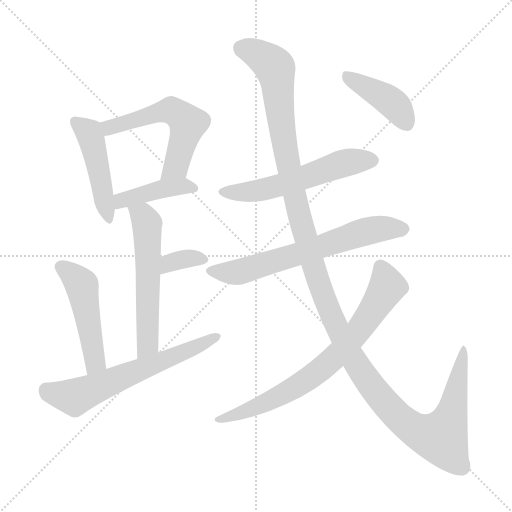
t = 0.00 s
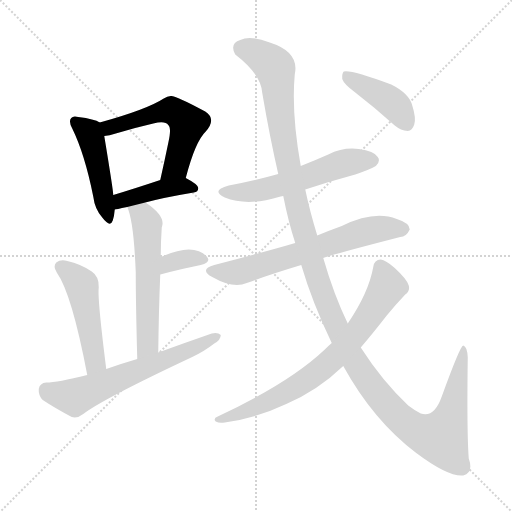
t = 1.93 s
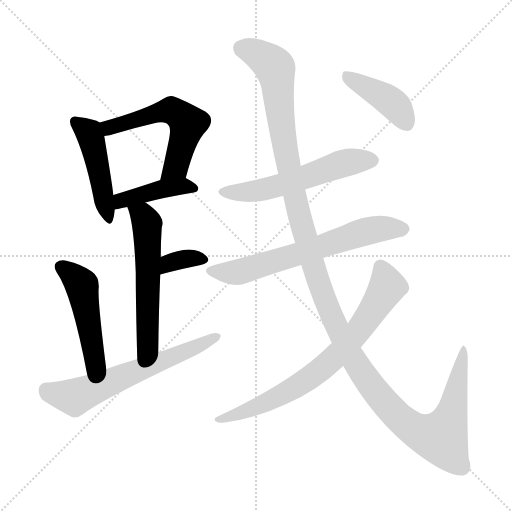
t = 3.86 s
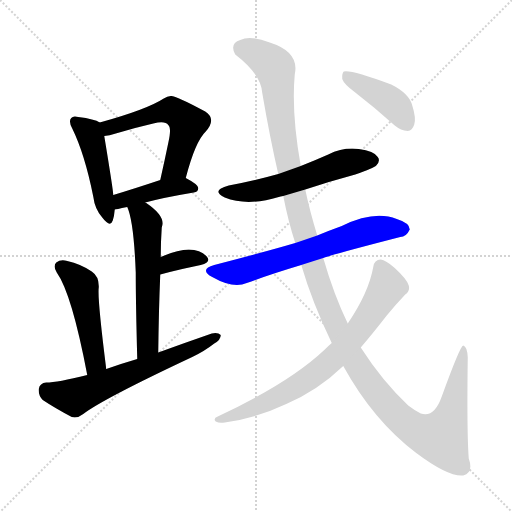
t = 5.78 s
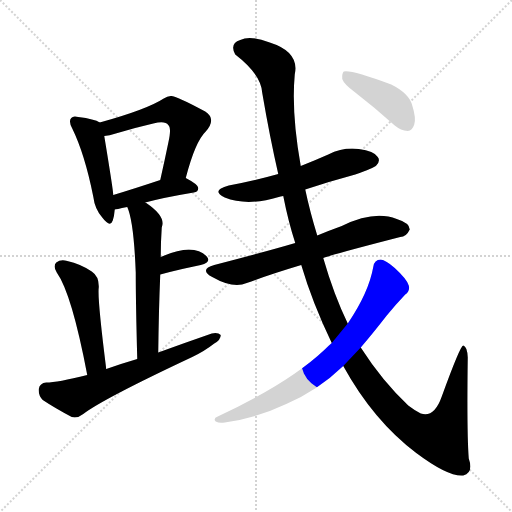
t = 7.71 s
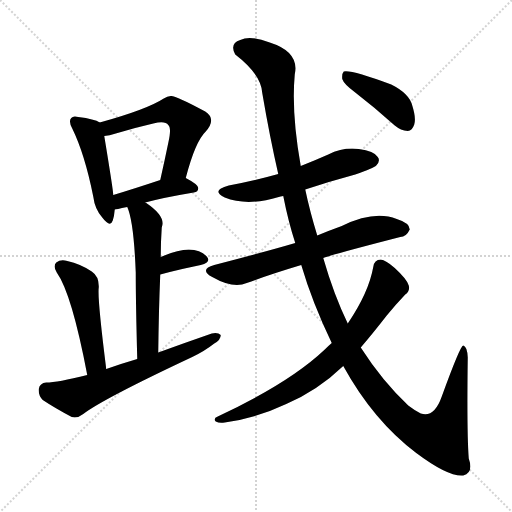
t = 9.64 s

The animated SVG that drew these frames (rendered in a browser with its animation timeline set to each time). Animation: 12 CSS @keyframes rules; one cycle of 9.64 s.

<svg version="1.1" viewBox="0 0 1024 1024" xmlns="http://www.w3.org/2000/svg">
  <g stroke="lightgray" stroke-dasharray="1,1" stroke-width="1" transform="scale(4, 4)">
    <line x1="0" y1="0" x2="256" y2="256"></line>
    <line x1="256" y1="0" x2="0" y2="256"></line>
    <line x1="128" y1="0" x2="128" y2="256"></line>
    <line x1="0" y1="128" x2="256" y2="128"></line>
  </g>
<g transform="scale(1, -1) translate(0, -900)">
   <style type="text/css">
    @keyframes keyframes0 {
      from {
       stroke: blue;
       stroke-dashoffset: 465;
       stroke-width: 128;
       }
       60% {
       animation-timing-function: step-end;
       stroke: blue;
       stroke-dashoffset: 0;
       stroke-width: 128;
       }
       to {
       stroke: black;
       stroke-width: 1024;
       }
       }
       #make-me-a-hanzi-animation-0 {
         animation: keyframes0 0.628418s both;
         animation-delay: 0.000000s;
         animation-timing-function: linear;
       }
    @keyframes keyframes1 {
      from {
       stroke: blue;
       stroke-dashoffset: 558;
       stroke-width: 128;
       }
       64% {
       animation-timing-function: step-end;
       stroke: blue;
       stroke-dashoffset: 0;
       stroke-width: 128;
       }
       to {
       stroke: black;
       stroke-width: 1024;
       }
       }
       #make-me-a-hanzi-animation-1 {
         animation: keyframes1 0.704102s both;
         animation-delay: 0.628418s;
         animation-timing-function: linear;
       }
    @keyframes keyframes2 {
      from {
       stroke: blue;
       stroke-dashoffset: 421;
       stroke-width: 128;
       }
       58% {
       animation-timing-function: step-end;
       stroke: blue;
       stroke-dashoffset: 0;
       stroke-width: 128;
       }
       to {
       stroke: black;
       stroke-width: 1024;
       }
       }
       #make-me-a-hanzi-animation-2 {
         animation: keyframes2 0.592611s both;
         animation-delay: 1.332520s;
         animation-timing-function: linear;
       }
    @keyframes keyframes3 {
      from {
       stroke: blue;
       stroke-dashoffset: 570;
       stroke-width: 128;
       }
       65% {
       animation-timing-function: step-end;
       stroke: blue;
       stroke-dashoffset: 0;
       stroke-width: 128;
       }
       to {
       stroke: black;
       stroke-width: 1024;
       }
       }
       #make-me-a-hanzi-animation-3 {
         animation: keyframes3 0.713867s both;
         animation-delay: 1.925130s;
         animation-timing-function: linear;
       }
    @keyframes keyframes4 {
      from {
       stroke: blue;
       stroke-dashoffset: 344;
       stroke-width: 128;
       }
       53% {
       animation-timing-function: step-end;
       stroke: blue;
       stroke-dashoffset: 0;
       stroke-width: 128;
       }
       to {
       stroke: black;
       stroke-width: 1024;
       }
       }
       #make-me-a-hanzi-animation-4 {
         animation: keyframes4 0.529948s both;
         animation-delay: 2.638997s;
         animation-timing-function: linear;
       }
    @keyframes keyframes5 {
      from {
       stroke: blue;
       stroke-dashoffset: 485;
       stroke-width: 128;
       }
       61% {
       animation-timing-function: step-end;
       stroke: blue;
       stroke-dashoffset: 0;
       stroke-width: 128;
       }
       to {
       stroke: black;
       stroke-width: 1024;
       }
       }
       #make-me-a-hanzi-animation-5 {
         animation: keyframes5 0.644694s both;
         animation-delay: 3.168945s;
         animation-timing-function: linear;
       }
    @keyframes keyframes6 {
      from {
       stroke: blue;
       stroke-dashoffset: 625;
       stroke-width: 128;
       }
       67% {
       animation-timing-function: step-end;
       stroke: blue;
       stroke-dashoffset: 0;
       stroke-width: 128;
       }
       to {
       stroke: black;
       stroke-width: 1024;
       }
       }
       #make-me-a-hanzi-animation-6 {
         animation: keyframes6 0.758626s both;
         animation-delay: 3.813639s;
         animation-timing-function: linear;
       }
    @keyframes keyframes7 {
      from {
       stroke: blue;
       stroke-dashoffset: 560;
       stroke-width: 128;
       }
       65% {
       animation-timing-function: step-end;
       stroke: blue;
       stroke-dashoffset: 0;
       stroke-width: 128;
       }
       to {
       stroke: black;
       stroke-width: 1024;
       }
       }
       #make-me-a-hanzi-animation-7 {
         animation: keyframes7 0.705729s both;
         animation-delay: 4.572266s;
         animation-timing-function: linear;
       }
    @keyframes keyframes8 {
      from {
       stroke: blue;
       stroke-dashoffset: 652;
       stroke-width: 128;
       }
       68% {
       animation-timing-function: step-end;
       stroke: blue;
       stroke-dashoffset: 0;
       stroke-width: 128;
       }
       to {
       stroke: black;
       stroke-width: 1024;
       }
       }
       #make-me-a-hanzi-animation-8 {
         animation: keyframes8 0.780599s both;
         animation-delay: 5.277995s;
         animation-timing-function: linear;
       }
    @keyframes keyframes9 {
      from {
       stroke: blue;
       stroke-dashoffset: 1369;
       stroke-width: 128;
       }
       82% {
       animation-timing-function: step-end;
       stroke: blue;
       stroke-dashoffset: 0;
       stroke-width: 128;
       }
       to {
       stroke: black;
       stroke-width: 1024;
       }
       }
       #make-me-a-hanzi-animation-9 {
         animation: keyframes9 1.364095s both;
         animation-delay: 6.058594s;
         animation-timing-function: linear;
       }
    @keyframes keyframes10 {
      from {
       stroke: blue;
       stroke-dashoffset: 740;
       stroke-width: 128;
       }
       71% {
       animation-timing-function: step-end;
       stroke: blue;
       stroke-dashoffset: 0;
       stroke-width: 128;
       }
       to {
       stroke: black;
       stroke-width: 1024;
       }
       }
       #make-me-a-hanzi-animation-10 {
         animation: keyframes10 0.852214s both;
         animation-delay: 7.422689s;
         animation-timing-function: linear;
       }
    @keyframes keyframes11 {
      from {
       stroke: blue;
       stroke-dashoffset: 414;
       stroke-width: 128;
       }
       57% {
       animation-timing-function: step-end;
       stroke: blue;
       stroke-dashoffset: 0;
       stroke-width: 128;
       }
       to {
       stroke: black;
       stroke-width: 1024;
       }
       }
       #make-me-a-hanzi-animation-11 {
         animation: keyframes11 0.586914s both;
         animation-delay: 8.274902s;
         animation-timing-function: linear;
       }
</style>
<path d="M 199.5 655.0 Q 189.5 662.0 156.5 666.0 Q 146.5 669.0 142.5 664.0 Q 136.5 658.0 144.5 643.0 Q 169.5 592.0 186.5 507.0 Q 189.5 482.0 204.5 465.0 Q 220.5 444.0 225.5 459.0 Q 228.5 468.0 229.5 481.0 L 226.5 510.0 Q 226.5 519.0 208.5 628.0 C 204.5 652.0 204.5 652.0 199.5 655.0 Z" fill="lightgray"></path> 
<path d="M 371.5 544.0 Q 390.5 617.0 411.5 637.0 Q 433.5 662.0 410.5 677.0 Q 349.5 710.0 341.5 708.0 Q 334.5 708.0 327.5 703.0 Q 293.5 681.0 199.5 655.0 C 170.5 647.0 178.5 623.0 208.5 628.0 Q 218.5 629.0 231.5 633.0 Q 271.5 645.0 306.5 653.0 Q 330.5 659.0 336.5 650.0 Q 343.5 644.0 336.5 614.0 Q 329.5 580.0 320.5 540.0 C 313.5 511.0 363.5 515.0 371.5 544.0 Z" fill="lightgray"></path> 
<path d="M 290.5 495.0 Q 327.5 505.0 387.5 515.0 Q 396.5 516.0 396.5 524.0 Q 396.5 531.0 371.5 544.0 C 356.5 552.0 348.5 549.0 320.5 540.0 Q 266.5 522.0 226.5 510.0 C 197.5 501.0 199.5 476.0 229.5 481.0 Q 230.5 481.0 254.5 486.0 L 290.5 495.0 Z" fill="lightgray"></path> 
<path d="M 316.5 195.0 Q 317.5 280.0 320.5 351.0 L 321.5 386.0 Q 321.5 416.0 323.5 445.0 Q 332.5 467.0 292.5 494.0 Q 291.5 495.0 290.5 495.0 C 265.5 512.0 244.5 514.0 254.5 486.0 Q 267.5 458.0 271.5 355.0 Q 271.5 294.0 274.5 182.0 C 275.5 152.0 316.5 165.0 316.5 195.0 Z" fill="lightgray"></path> 
<path d="M 320.5 351.0 Q 365.5 363.0 401.5 370.0 Q 423.5 376.0 413.5 387.0 Q 401.5 400.0 377.5 401.0 Q 355.5 401.0 321.5 386.0 C 293.5 374.0 291.5 343.0 320.5 351.0 Z" fill="lightgray"></path> 
<path d="M 212.5 162.0 Q 194.5 304.0 197.5 325.0 Q 198.5 347.0 183.5 357.0 Q 161.5 372.0 134.5 378.0 Q 121.5 382.0 112.5 375.0 Q 105.5 368.0 113.5 355.0 Q 143.5 313.0 174.5 150.0 C 180.5 121.0 216.5 132.0 212.5 162.0 Z" fill="lightgray"></path> 
<path d="M 174.5 150.0 Q 114.5 135.0 92.5 135.0 Q 79.5 134.0 77.5 122.0 Q 76.5 109.0 85.5 100.0 Q 109.5 84.0 143.5 66.0 Q 155.5 63.0 166.5 72.0 Q 205.5 102.0 384.5 186.0 Q 409.5 198.0 428.5 213.0 Q 441.5 220.0 441.5 230.0 Q 435.5 236.0 423.5 233.0 Q 371.5 215.0 316.5 195.0 L 274.5 182.0 Q 243.5 173.0 212.5 162.0 L 174.5 150.0 Z" fill="lightgray"></path> 
<path d="M 610.5 521.0 Q 658.5 537.0 710.5 551.0 Q 747.5 564.0 752.5 569.0 Q 761.5 578.0 755.5 586.0 Q 748.5 598.0 717.5 602.0 Q 686.5 606.0 656.5 591.0 Q 629.5 579.0 601.5 568.0 L 556.5 552.0 Q 510.5 539.0 457.5 529.0 Q 420.5 519.0 449.5 505.0 Q 494.5 487.0 557.5 506.0 Q 560.5 507.0 566.5 508.0 L 610.5 521.0 Z" fill="lightgray"></path> 
<path d="M 646.5 384.0 Q 664.5 391.0 800.5 426.0 Q 812.5 426.0 819.5 441.0 Q 819.5 454.0 793.5 462.0 Q 748.5 480.0 683.5 448.0 Q 658.5 439.0 634.5 429.0 L 590.5 414.0 Q 529.5 396.0 428.5 370.0 Q 397.5 361.0 424.5 346.0 Q 466.5 322.0 493.5 334.0 Q 542.5 352.0 602.5 370.0 L 646.5 384.0 Z" fill="lightgray"></path> 
<path d="M 686.5 168.0 Q 746.5 59.0 832.5 -6.0 Q 896.5 -54.0 926.5 -51.0 Q 947.5 -45.0 937.5 -17.0 Q 933.5 35.0 935.5 185.0 Q 934.5 207.0 926.5 209.0 Q 920.5 209.0 883.5 107.0 Q 868.5 64.0 841.5 73.0 Q 829.5 79.0 816.5 89.0 Q 764.5 138.0 721.5 205.0 L 695.5 253.0 Q 667.5 311.0 646.5 384.0 L 634.5 429.0 Q 619.5 478.0 610.5 521.0 L 601.5 568.0 Q 582.5 674.0 589.5 751.0 Q 599.5 796.0 539.5 815.0 Q 500.5 830.0 480.5 820.0 Q 458.5 813.0 470.5 791.0 Q 522.5 751.0 524.5 714.0 Q 539.5 626.0 556.5 552.0 L 566.5 508.0 Q 576.5 457.0 590.5 414.0 L 602.5 370.0 Q 624.5 295.0 663.5 214.0 L 686.5 168.0 Z" fill="lightgray"></path> 
<path d="M 663.5 214.0 Q 656.5 208.0 648.5 200.0 Q 578.5 134.0 435.5 67.0 Q 425.5 63.0 431.5 57.0 Q 438.5 53.0 449.5 55.0 Q 513.5 64.0 572.5 92.0 Q 635.5 119.0 686.5 168.0 L 721.5 205.0 Q 745.5 233.0 773.5 269.0 Q 791.5 291.0 810.5 311.0 Q 820.5 318.0 817.5 329.0 Q 814.5 341.0 789.5 364.0 Q 771.5 380.0 761.5 381.0 Q 748.5 381.0 746.5 366.0 Q 737.5 315.0 695.5 253.0 L 663.5 214.0 Z" fill="lightgray"></path> 
<path d="M 710.5 715.0 Q 749.5 685.0 789.5 649.0 Q 801.5 639.0 815.5 638.0 Q 824.5 639.0 828.5 651.0 Q 832.5 664.0 824.5 689.0 Q 818.5 713.0 782.5 731.0 Q 701.5 761.0 687.5 757.0 Q 683.5 753.0 684.5 742.0 Q 687.5 732.0 710.5 715.0 Z" fill="lightgray"></path> 
      <clipPath id="make-me-a-hanzi-clip-0">
      <path d="M 199.5 655.0 Q 189.5 662.0 156.5 666.0 Q 146.5 669.0 142.5 664.0 Q 136.5 658.0 144.5 643.0 Q 169.5 592.0 186.5 507.0 Q 189.5 482.0 204.5 465.0 Q 220.5 444.0 225.5 459.0 Q 228.5 468.0 229.5 481.0 L 226.5 510.0 Q 226.5 519.0 208.5 628.0 C 204.5 652.0 204.5 652.0 199.5 655.0 Z" fill="lightgray"></path>
      </clipPath>
      <path clip-path="url(#make-me-a-hanzi-clip-0)" d="M 150.5 657.0 L 181.5 626.0 L 215.5 464.0 " fill="none" id="make-me-a-hanzi-animation-0" stroke-dasharray="337 674" stroke-linecap="round"></path>

      <clipPath id="make-me-a-hanzi-clip-1">
      <path d="M 371.5 544.0 Q 390.5 617.0 411.5 637.0 Q 433.5 662.0 410.5 677.0 Q 349.5 710.0 341.5 708.0 Q 334.5 708.0 327.5 703.0 Q 293.5 681.0 199.5 655.0 C 170.5 647.0 178.5 623.0 208.5 628.0 Q 218.5 629.0 231.5 633.0 Q 271.5 645.0 306.5 653.0 Q 330.5 659.0 336.5 650.0 Q 343.5 644.0 336.5 614.0 Q 329.5 580.0 320.5 540.0 C 313.5 511.0 363.5 515.0 371.5 544.0 Z" fill="lightgray"></path>
      </clipPath>
      <path clip-path="url(#make-me-a-hanzi-clip-1)" d="M 212.5 637.0 L 221.5 645.0 L 323.5 677.0 L 343.5 678.0 L 365.5 665.0 L 375.5 653.0 L 356.5 580.0 L 350.5 565.0 L 326.5 547.0 " fill="none" id="make-me-a-hanzi-animation-1" stroke-dasharray="430 860" stroke-linecap="round"></path>

      <clipPath id="make-me-a-hanzi-clip-2">
      <path d="M 290.5 495.0 Q 327.5 505.0 387.5 515.0 Q 396.5 516.0 396.5 524.0 Q 396.5 531.0 371.5 544.0 C 356.5 552.0 348.5 549.0 320.5 540.0 Q 266.5 522.0 226.5 510.0 C 197.5 501.0 199.5 476.0 229.5 481.0 Q 230.5 481.0 254.5 486.0 L 290.5 495.0 Z" fill="lightgray"></path>
      </clipPath>
      <path clip-path="url(#make-me-a-hanzi-clip-2)" d="M 231.5 489.0 L 248.5 501.0 L 328.5 523.0 L 366.5 528.0 L 388.5 523.0 " fill="none" id="make-me-a-hanzi-animation-2" stroke-dasharray="293 586" stroke-linecap="round"></path>

      <clipPath id="make-me-a-hanzi-clip-3">
      <path d="M 316.5 195.0 Q 317.5 280.0 320.5 351.0 L 321.5 386.0 Q 321.5 416.0 323.5 445.0 Q 332.5 467.0 292.5 494.0 Q 291.5 495.0 290.5 495.0 C 265.5 512.0 244.5 514.0 254.5 486.0 Q 267.5 458.0 271.5 355.0 Q 271.5 294.0 274.5 182.0 C 275.5 152.0 316.5 165.0 316.5 195.0 Z" fill="lightgray"></path>
      </clipPath>
      <path clip-path="url(#make-me-a-hanzi-clip-3)" d="M 261.5 485.0 L 287.5 467.0 L 294.5 453.0 L 295.5 220.0 L 290.5 203.0 L 279.5 192.0 " fill="none" id="make-me-a-hanzi-animation-3" stroke-dasharray="442 884" stroke-linecap="round"></path>

      <clipPath id="make-me-a-hanzi-clip-4">
      <path d="M 320.5 351.0 Q 365.5 363.0 401.5 370.0 Q 423.5 376.0 413.5 387.0 Q 401.5 400.0 377.5 401.0 Q 355.5 401.0 321.5 386.0 C 293.5 374.0 291.5 343.0 320.5 351.0 Z" fill="lightgray"></path>
      </clipPath>
      <path clip-path="url(#make-me-a-hanzi-clip-4)" d="M 326.5 357.0 L 350.5 378.0 L 373.5 383.0 L 405.5 380.0 " fill="none" id="make-me-a-hanzi-animation-4" stroke-dasharray="216 432" stroke-linecap="round"></path>

      <clipPath id="make-me-a-hanzi-clip-5">
      <path d="M 212.5 162.0 Q 194.5 304.0 197.5 325.0 Q 198.5 347.0 183.5 357.0 Q 161.5 372.0 134.5 378.0 Q 121.5 382.0 112.5 375.0 Q 105.5 368.0 113.5 355.0 Q 143.5 313.0 174.5 150.0 C 180.5 121.0 216.5 132.0 212.5 162.0 Z" fill="lightgray"></path>
      </clipPath>
      <path clip-path="url(#make-me-a-hanzi-clip-5)" d="M 122.5 366.0 L 163.5 329.0 L 190.5 177.0 L 177.5 162.0 " fill="none" id="make-me-a-hanzi-animation-5" stroke-dasharray="357 714" stroke-linecap="round"></path>

      <clipPath id="make-me-a-hanzi-clip-6">
      <path d="M 174.5 150.0 Q 114.5 135.0 92.5 135.0 Q 79.5 134.0 77.5 122.0 Q 76.5 109.0 85.5 100.0 Q 109.5 84.0 143.5 66.0 Q 155.5 63.0 166.5 72.0 Q 205.5 102.0 384.5 186.0 Q 409.5 198.0 428.5 213.0 Q 441.5 220.0 441.5 230.0 Q 435.5 236.0 423.5 233.0 Q 371.5 215.0 316.5 195.0 L 274.5 182.0 Q 243.5 173.0 212.5 162.0 L 174.5 150.0 Z" fill="lightgray"></path>
      </clipPath>
      <path clip-path="url(#make-me-a-hanzi-clip-6)" d="M 92.5 120.0 L 148.5 106.0 L 435.5 227.0 " fill="none" id="make-me-a-hanzi-animation-6" stroke-dasharray="497 994" stroke-linecap="round"></path>

      <clipPath id="make-me-a-hanzi-clip-7">
      <path d="M 610.5 521.0 Q 658.5 537.0 710.5 551.0 Q 747.5 564.0 752.5 569.0 Q 761.5 578.0 755.5 586.0 Q 748.5 598.0 717.5 602.0 Q 686.5 606.0 656.5 591.0 Q 629.5 579.0 601.5 568.0 L 556.5 552.0 Q 510.5 539.0 457.5 529.0 Q 420.5 519.0 449.5 505.0 Q 494.5 487.0 557.5 506.0 Q 560.5 507.0 566.5 508.0 L 610.5 521.0 Z" fill="lightgray"></path>
      </clipPath>
      <path clip-path="url(#make-me-a-hanzi-clip-7)" d="M 450.5 518.0 L 527.5 521.0 L 685.5 573.0 L 745.5 579.0 " fill="none" id="make-me-a-hanzi-animation-7" stroke-dasharray="432 864" stroke-linecap="round"></path>

      <clipPath id="make-me-a-hanzi-clip-8">
      <path d="M 646.5 384.0 Q 664.5 391.0 800.5 426.0 Q 812.5 426.0 819.5 441.0 Q 819.5 454.0 793.5 462.0 Q 748.5 480.0 683.5 448.0 Q 658.5 439.0 634.5 429.0 L 590.5 414.0 Q 529.5 396.0 428.5 370.0 Q 397.5 361.0 424.5 346.0 Q 466.5 322.0 493.5 334.0 Q 542.5 352.0 602.5 370.0 L 646.5 384.0 Z" fill="lightgray"></path>
      </clipPath>
      <path clip-path="url(#make-me-a-hanzi-clip-8)" d="M 424.5 358.0 L 454.5 354.0 L 491.5 360.0 L 746.5 441.0 L 807.5 441.0 " fill="none" id="make-me-a-hanzi-animation-8" stroke-dasharray="524 1048" stroke-linecap="round"></path>

      <clipPath id="make-me-a-hanzi-clip-9">
      <path d="M 686.5 168.0 Q 746.5 59.0 832.5 -6.0 Q 896.5 -54.0 926.5 -51.0 Q 947.5 -45.0 937.5 -17.0 Q 933.5 35.0 935.5 185.0 Q 934.5 207.0 926.5 209.0 Q 920.5 209.0 883.5 107.0 Q 868.5 64.0 841.5 73.0 Q 829.5 79.0 816.5 89.0 Q 764.5 138.0 721.5 205.0 L 695.5 253.0 Q 667.5 311.0 646.5 384.0 L 634.5 429.0 Q 619.5 478.0 610.5 521.0 L 601.5 568.0 Q 582.5 674.0 589.5 751.0 Q 599.5 796.0 539.5 815.0 Q 500.5 830.0 480.5 820.0 Q 458.5 813.0 470.5 791.0 Q 522.5 751.0 524.5 714.0 Q 539.5 626.0 556.5 552.0 L 566.5 508.0 Q 576.5 457.0 590.5 414.0 L 602.5 370.0 Q 624.5 295.0 663.5 214.0 L 686.5 168.0 Z" fill="lightgray"></path>
      </clipPath>
      <path clip-path="url(#make-me-a-hanzi-clip-9)" d="M 483.5 803.0 L 520.5 789.0 L 550.5 762.0 L 577.5 564.0 L 634.5 343.0 L 692.5 207.0 L 747.5 122.0 L 774.5 88.0 L 826.5 42.0 L 882.5 26.0 L 904.5 76.0 L 928.5 204.0 " fill="none" id="make-me-a-hanzi-animation-9" stroke-dasharray="1241 2482" stroke-linecap="round"></path>

      <clipPath id="make-me-a-hanzi-clip-10">
      <path d="M 663.5 214.0 Q 656.5 208.0 648.5 200.0 Q 578.5 134.0 435.5 67.0 Q 425.5 63.0 431.5 57.0 Q 438.5 53.0 449.5 55.0 Q 513.5 64.0 572.5 92.0 Q 635.5 119.0 686.5 168.0 L 721.5 205.0 Q 745.5 233.0 773.5 269.0 Q 791.5 291.0 810.5 311.0 Q 820.5 318.0 817.5 329.0 Q 814.5 341.0 789.5 364.0 Q 771.5 380.0 761.5 381.0 Q 748.5 381.0 746.5 366.0 Q 737.5 315.0 695.5 253.0 L 663.5 214.0 Z" fill="lightgray"></path>
      </clipPath>
      <path clip-path="url(#make-me-a-hanzi-clip-10)" d="M 760.5 367.0 L 773.5 334.0 L 770.5 319.0 L 714.5 236.0 L 664.5 180.0 L 557.5 107.0 L 437.5 61.0 " fill="none" id="make-me-a-hanzi-animation-10" stroke-dasharray="612 1224" stroke-linecap="round"></path>

      <clipPath id="make-me-a-hanzi-clip-11">
      <path d="M 710.5 715.0 Q 749.5 685.0 789.5 649.0 Q 801.5 639.0 815.5 638.0 Q 824.5 639.0 828.5 651.0 Q 832.5 664.0 824.5 689.0 Q 818.5 713.0 782.5 731.0 Q 701.5 761.0 687.5 757.0 Q 683.5 753.0 684.5 742.0 Q 687.5 732.0 710.5 715.0 Z" fill="lightgray"></path>
      </clipPath>
      <path clip-path="url(#make-me-a-hanzi-clip-11)" d="M 690.5 749.0 L 775.5 701.0 L 795.5 684.0 L 812.5 654.0 " fill="none" id="make-me-a-hanzi-animation-11" stroke-dasharray="286 572" stroke-linecap="round"></path>

</g>
</svg>
